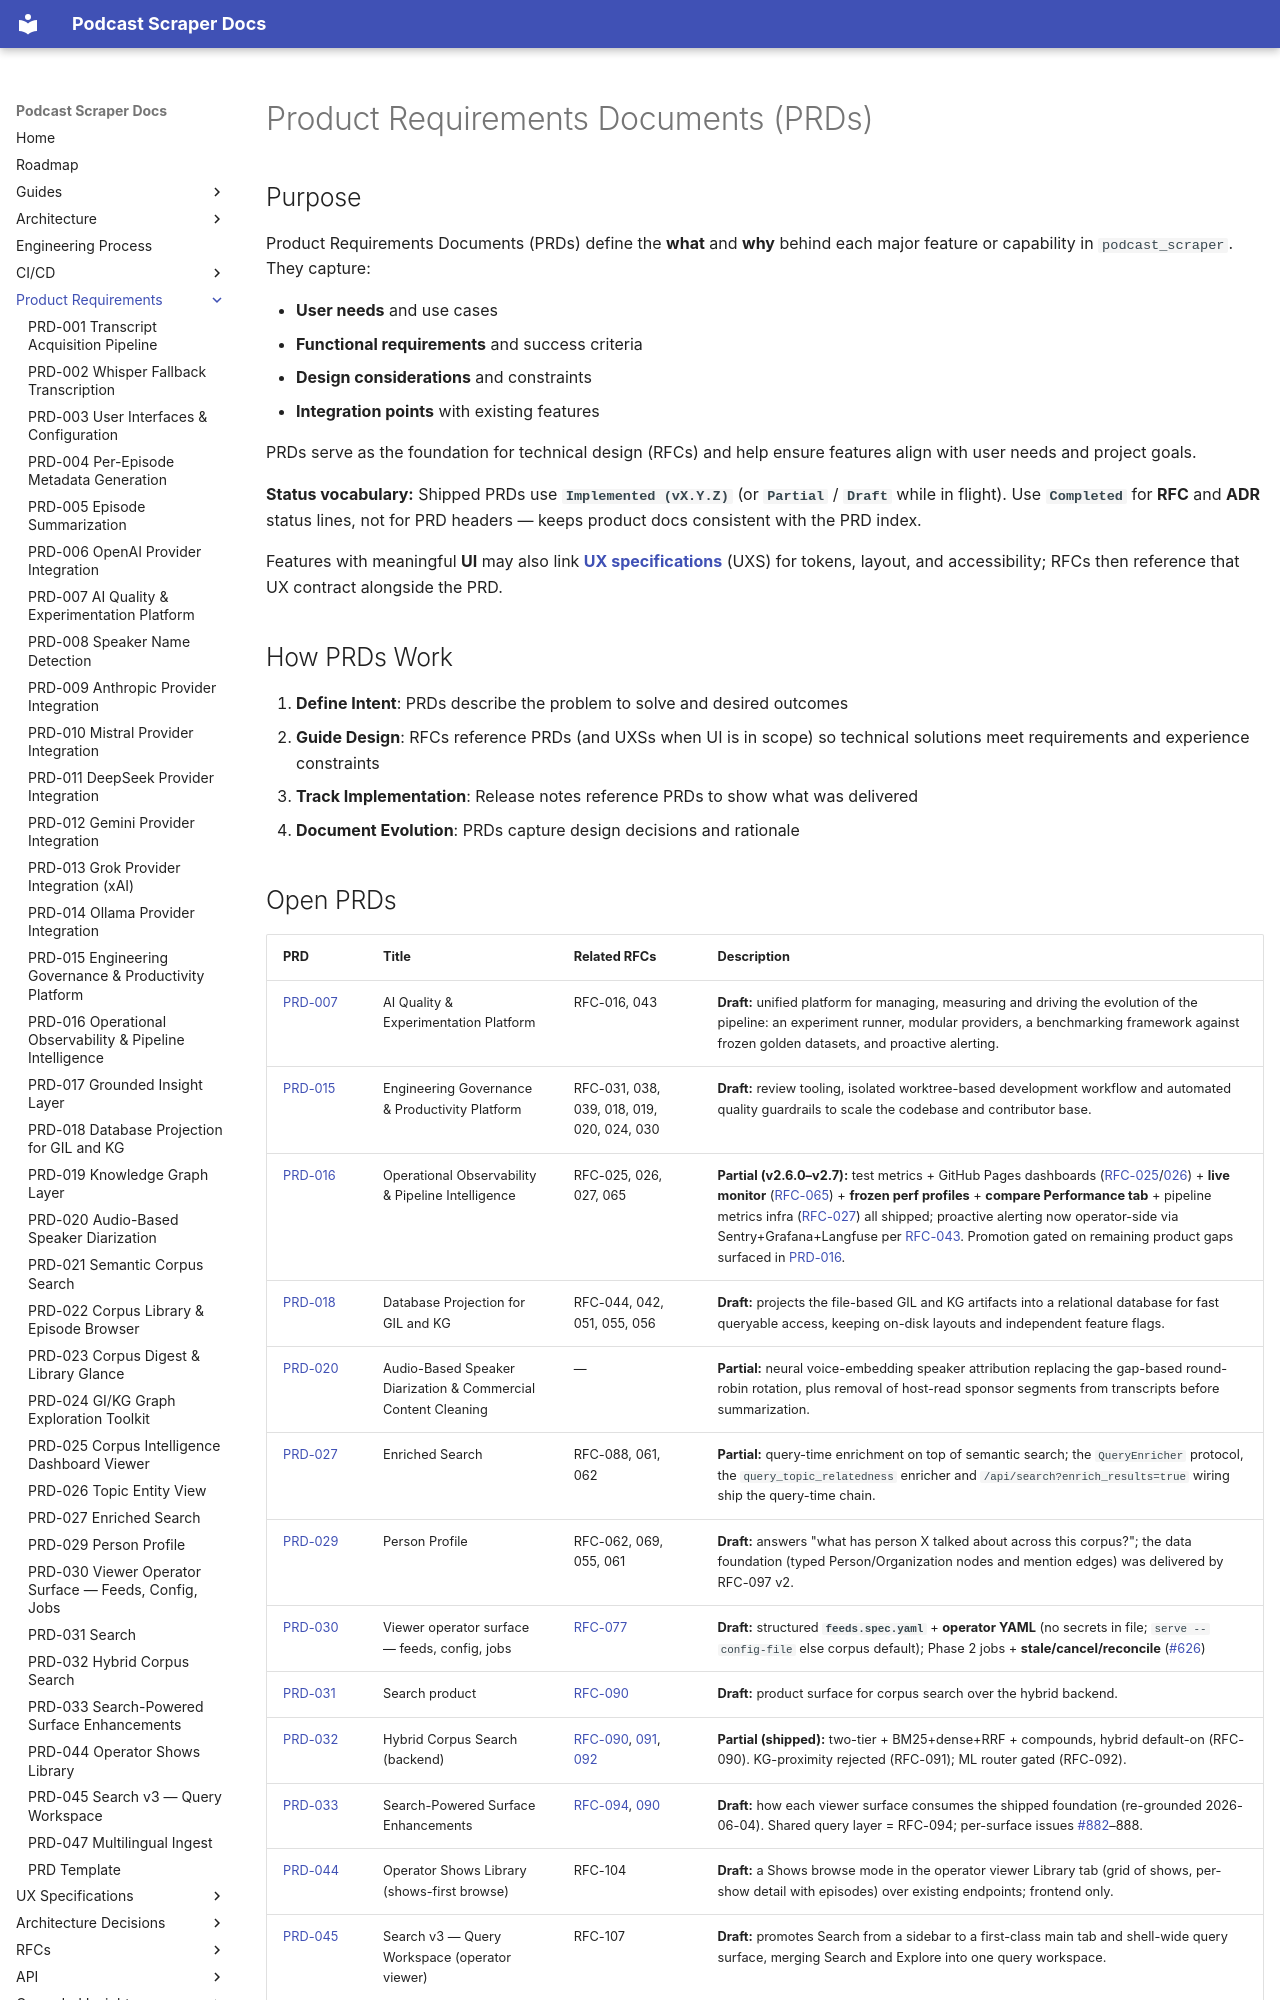

repository: chipi/podcast_scraper · page: prd/index.html · generator: mkdocs

# Product Requirements Documents (PRDs)

## Purpose

Product Requirements Documents (PRDs) define the **what** and **why** behind each major feature or capability in `podcast_scraper`. They capture:

- **User needs** and use cases
- **Functional requirements** and success criteria
- **Design considerations** and constraints
- **Integration points** with existing features

PRDs serve as the foundation for technical design (RFCs) and help ensure features align with user needs and project goals.

**Status vocabulary:** Shipped PRDs use **`Implemented (vX.Y.Z)`** (or **`Partial`** / **`Draft`** while in flight). Use **`Completed`** for **RFC** and **ADR** status lines, not for PRD headers — keeps product docs consistent with the PRD index.

Features with meaningful **UI** may also link **[UX specifications](../uxs/index.md)** (UXS) for tokens, layout, and accessibility; RFCs then reference that UX contract alongside the PRD.

## How PRDs Work

1. **Define Intent**: PRDs describe the problem to solve and desired outcomes
2. **Guide Design**: RFCs reference PRDs (and UXSs when UI is in scope) so technical solutions meet requirements and experience constraints
3. **Track Implementation**: Release notes reference PRDs to show what was delivered
4. **Document Evolution**: PRDs capture design decisions and rationale
